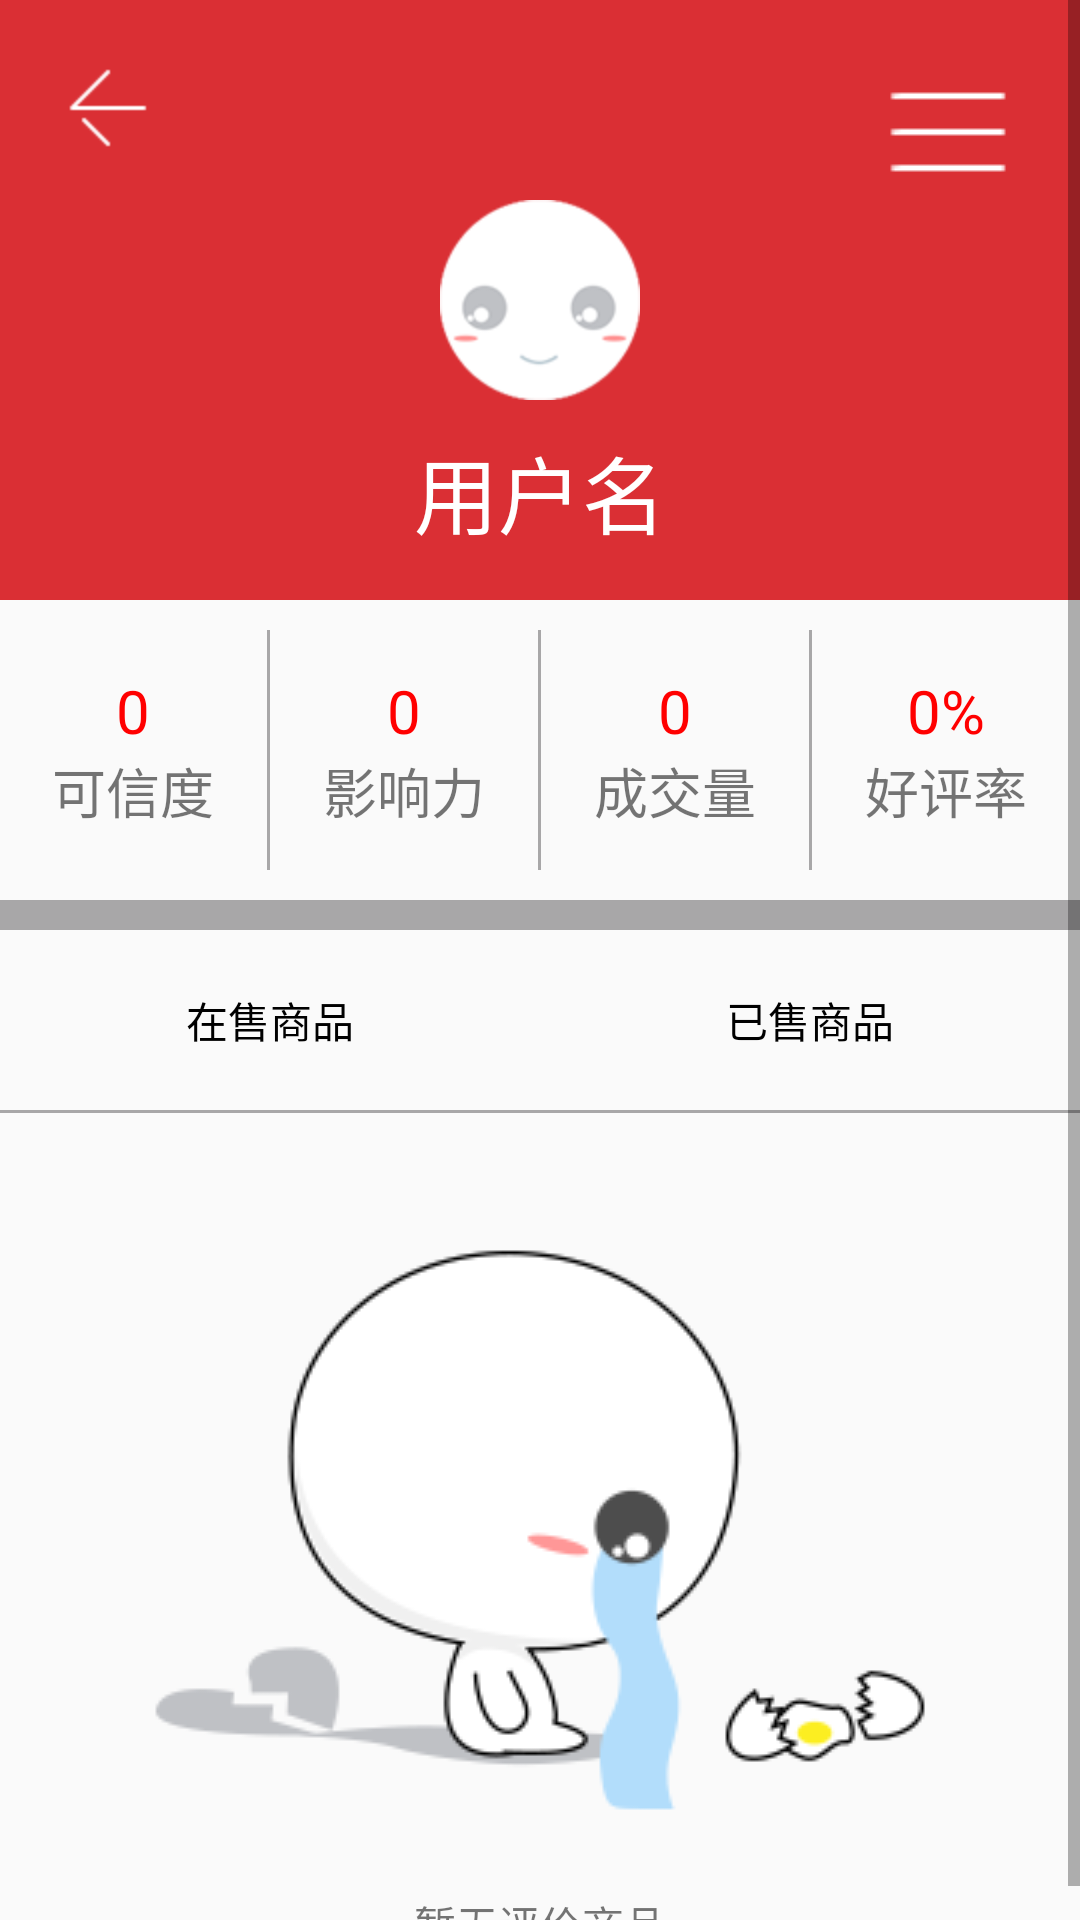

Here is an Android app screen rendered from its layout file. Give the layout XML and the strings, colors and styles it references.
<!-- AndroidManifest.xml: application theme AppTheme -->
<!-- res/layout/activity_my_page.xml -->
<?xml version="1.0" encoding="utf-8"?>
<LinearLayout xmlns:android="http://schemas.android.com/apk/res/android"
    android:layout_width="match_parent"
    android:layout_height="match_parent"
    android:orientation="vertical">


    <ScrollView
        android:layout_width="fill_parent"
        android:layout_height="fill_parent">


        <LinearLayout
            android:layout_width="fill_parent"
            android:layout_height="fill_parent"
            android:orientation="vertical">

            <RelativeLayout
                android:layout_width="match_parent"
                android:layout_height="200dp"
                android:layout_weight="6"
                android:background="#EBD71E23">

                <ImageButton
                    android:id="@+id/my_page_back_off"
                    style="@style/wrap_content"
                    android:layout_marginLeft="20dp"
                    android:layout_marginTop="20dp"
                    android:background="@drawable/icon_back_off" />

                <ImageButton
                    android:id="@+id/my_page_goods_menu"
                    style="@style/wrap_content"
                    android:layout_alignParentRight="true"
                    android:layout_alignTop="@+id/my_page_back_off"
                    android:layout_marginRight="20dp"
                    android:background="@drawable/icon_goods_menu" />

                <ImageView
                    android:id="@+id/my_page_my_photo"
                    style="@style/wrap_content"
                    android:layout_centerInParent="true"
                    android:src="@drawable/icon_default_avatr100" />

                <TextView
                    android:id="@+id/my_page_user_name"
                    style="@style/wrap_content"
                    android:layout_below="@+id/my_page_my_photo"
                    android:layout_centerHorizontal="true"
                    android:layout_marginTop="10dp"
                    android:text="@string/user_name"
                    android:textColor="#ffffff"
                    android:textSize="28sp" />
            </RelativeLayout>

            <LinearLayout

                android:layout_width="fill_parent"
                android:layout_height="100dp"
                android:orientation="horizontal">

                <LinearLayout
                    android:layout_width="0dp"
                    android:layout_height="fill_parent"
                    android:layout_weight="1"
                    android:gravity="center_vertical"
                    android:orientation="vertical">

                    <TextView
                        android:layout_width="wrap_content"
                        android:layout_height="wrap_content"
                        android:layout_gravity="center_horizontal"
                        android:text="0"
                        android:textColor="#ff0000"
                        android:textSize="20sp" />

                    <TextView
                        android:layout_width="wrap_content"
                        android:layout_height="wrap_content"
                        android:layout_gravity="center_horizontal"
                        android:text="可信度"
                        android:textSize="18sp" />
                </LinearLayout>

                <View
                    android:layout_width="1dp"
                    android:layout_height="80dp"
                    android:layout_gravity="center_vertical"
                    android:background="#55030204" />


                <LinearLayout
                    android:layout_width="0dp"
                    android:layout_height="fill_parent"
                    android:layout_weight="1"
                    android:gravity="center_vertical"
                    android:orientation="vertical">

                    <TextView
                        android:layout_width="wrap_content"
                        android:layout_height="wrap_content"
                        android:layout_gravity="center_horizontal"
                        android:text="0"
                        android:textColor="#ff0000"
                        android:textSize="20sp" />

                    <TextView
                        android:layout_width="wrap_content"
                        android:layout_height="wrap_content"
                        android:layout_gravity="center_horizontal"
                        android:text="影响力"
                        android:textSize="18sp" />

                </LinearLayout>

                <View
                    android:layout_width="1dp"
                    android:layout_height="80dp"
                    android:layout_gravity="center_vertical"
                    android:background="#55030204" />


                <LinearLayout
                    android:layout_width="0dp"
                    android:layout_height="fill_parent"
                    android:layout_weight="1"
                    android:gravity="center_vertical"
                    android:orientation="vertical">

                    <TextView
                        android:layout_width="wrap_content"
                        android:layout_height="wrap_content"
                        android:layout_gravity="center_horizontal"
                        android:text="0"
                        android:textColor="#ff0000"
                        android:textSize="20sp" />

                    <TextView

                        android:layout_width="wrap_content"
                        android:layout_height="wrap_content"
                        android:layout_gravity="center_horizontal"
                        android:text="成交量"
                        android:textSize="18sp" />
                </LinearLayout>

                <View
                    android:layout_width="1dp"
                    android:layout_height="80dp"
                    android:layout_gravity="center_vertical"
                    android:background="#55030204" />


                <LinearLayout

                    android:layout_width="0dp"
                    android:layout_height="fill_parent"
                    android:layout_weight="1"
                    android:gravity="center_vertical"
                    android:orientation="vertical">

                    <TextView

                        android:layout_width="wrap_content"
                        android:layout_height="wrap_content"
                        android:layout_gravity="center_horizontal"
                        android:text="0%"
                        android:textColor="#ff0000"
                        android:textSize="20sp" />

                    <TextView
                        android:layout_width="wrap_content"
                        android:layout_height="wrap_content"
                        android:layout_gravity="center_horizontal"
                        android:text="好评率"
                        android:textSize="18sp" />

                </LinearLayout>


            </LinearLayout>

            <View
                android:layout_width="fill_parent"
                android:layout_height="10dp"
                android:background="#55030204" />


            <RadioGroup
                android:layout_width="fill_parent"
                android:layout_height="60dp"
                android:gravity="center"

                android:orientation="horizontal">


                <RadioButton
                    android:layout_width="0dp"
                    android:layout_height="wrap_content"
                    android:layout_weight="1"
                    android:button="@null"

                    android:gravity="center_horizontal"
                    android:text="在售商品" />

                <RadioButton
                    android:layout_width="0dp"
                    android:layout_height="wrap_content"
                    android:layout_weight="1"
                    android:button="@null"
                    android:gravity="center_horizontal"
                    android:text="已售商品" />

            </RadioGroup>

            <View
                android:layout_width="fill_parent"
                android:layout_height="1dp"
                android:background="#55030204" />

            <LinearLayout
                android:layout_width="fill_parent"
                android:layout_height="fill_parent"
                android:orientation="vertical">


                <ImageView
                    android:layout_width="wrap_content"
                    android:layout_height="wrap_content"

                    android:layout_gravity="center_horizontal|center_vertical"
                    android:background="@drawable/load_failed_bg" />

                <TextView
                    android:layout_width="wrap_content"
                    android:layout_height="wrap_content"
                    android:layout_gravity="center_horizontal|center_vertical"
                    android:text="暂无评价商品" />

                <ListView
                    android:layout_width="fill_parent"
                    android:layout_height="fill_parent"></ListView>

            </LinearLayout>

        </LinearLayout>
    </ScrollView>
</LinearLayout>
<!-- resources referenced by this layout -->
<resources>
  <!-- drawable icon_back_off: png bitmap (drawable-hdpi, 261 bytes) -->
  <!-- drawable icon_default_avatr100: png bitmap (drawable-hdpi, 3906 bytes) -->
  <!-- drawable icon_goods_menu: png bitmap (drawable, 162 bytes) -->
  <!-- drawable load_failed_bg: png bitmap (drawable, 13160 bytes) -->
  <string name="user_name">用户名</string>
  <style name="wrap_content">
          <item name="android:layout_height">wrap_content</item>
          <item name="android:layout_width">wrap_content</item>
      </style>
  <style name="AppTheme" parent="Theme.AppCompat.Light.DarkActionBar">
          
      </style>
</resources>
